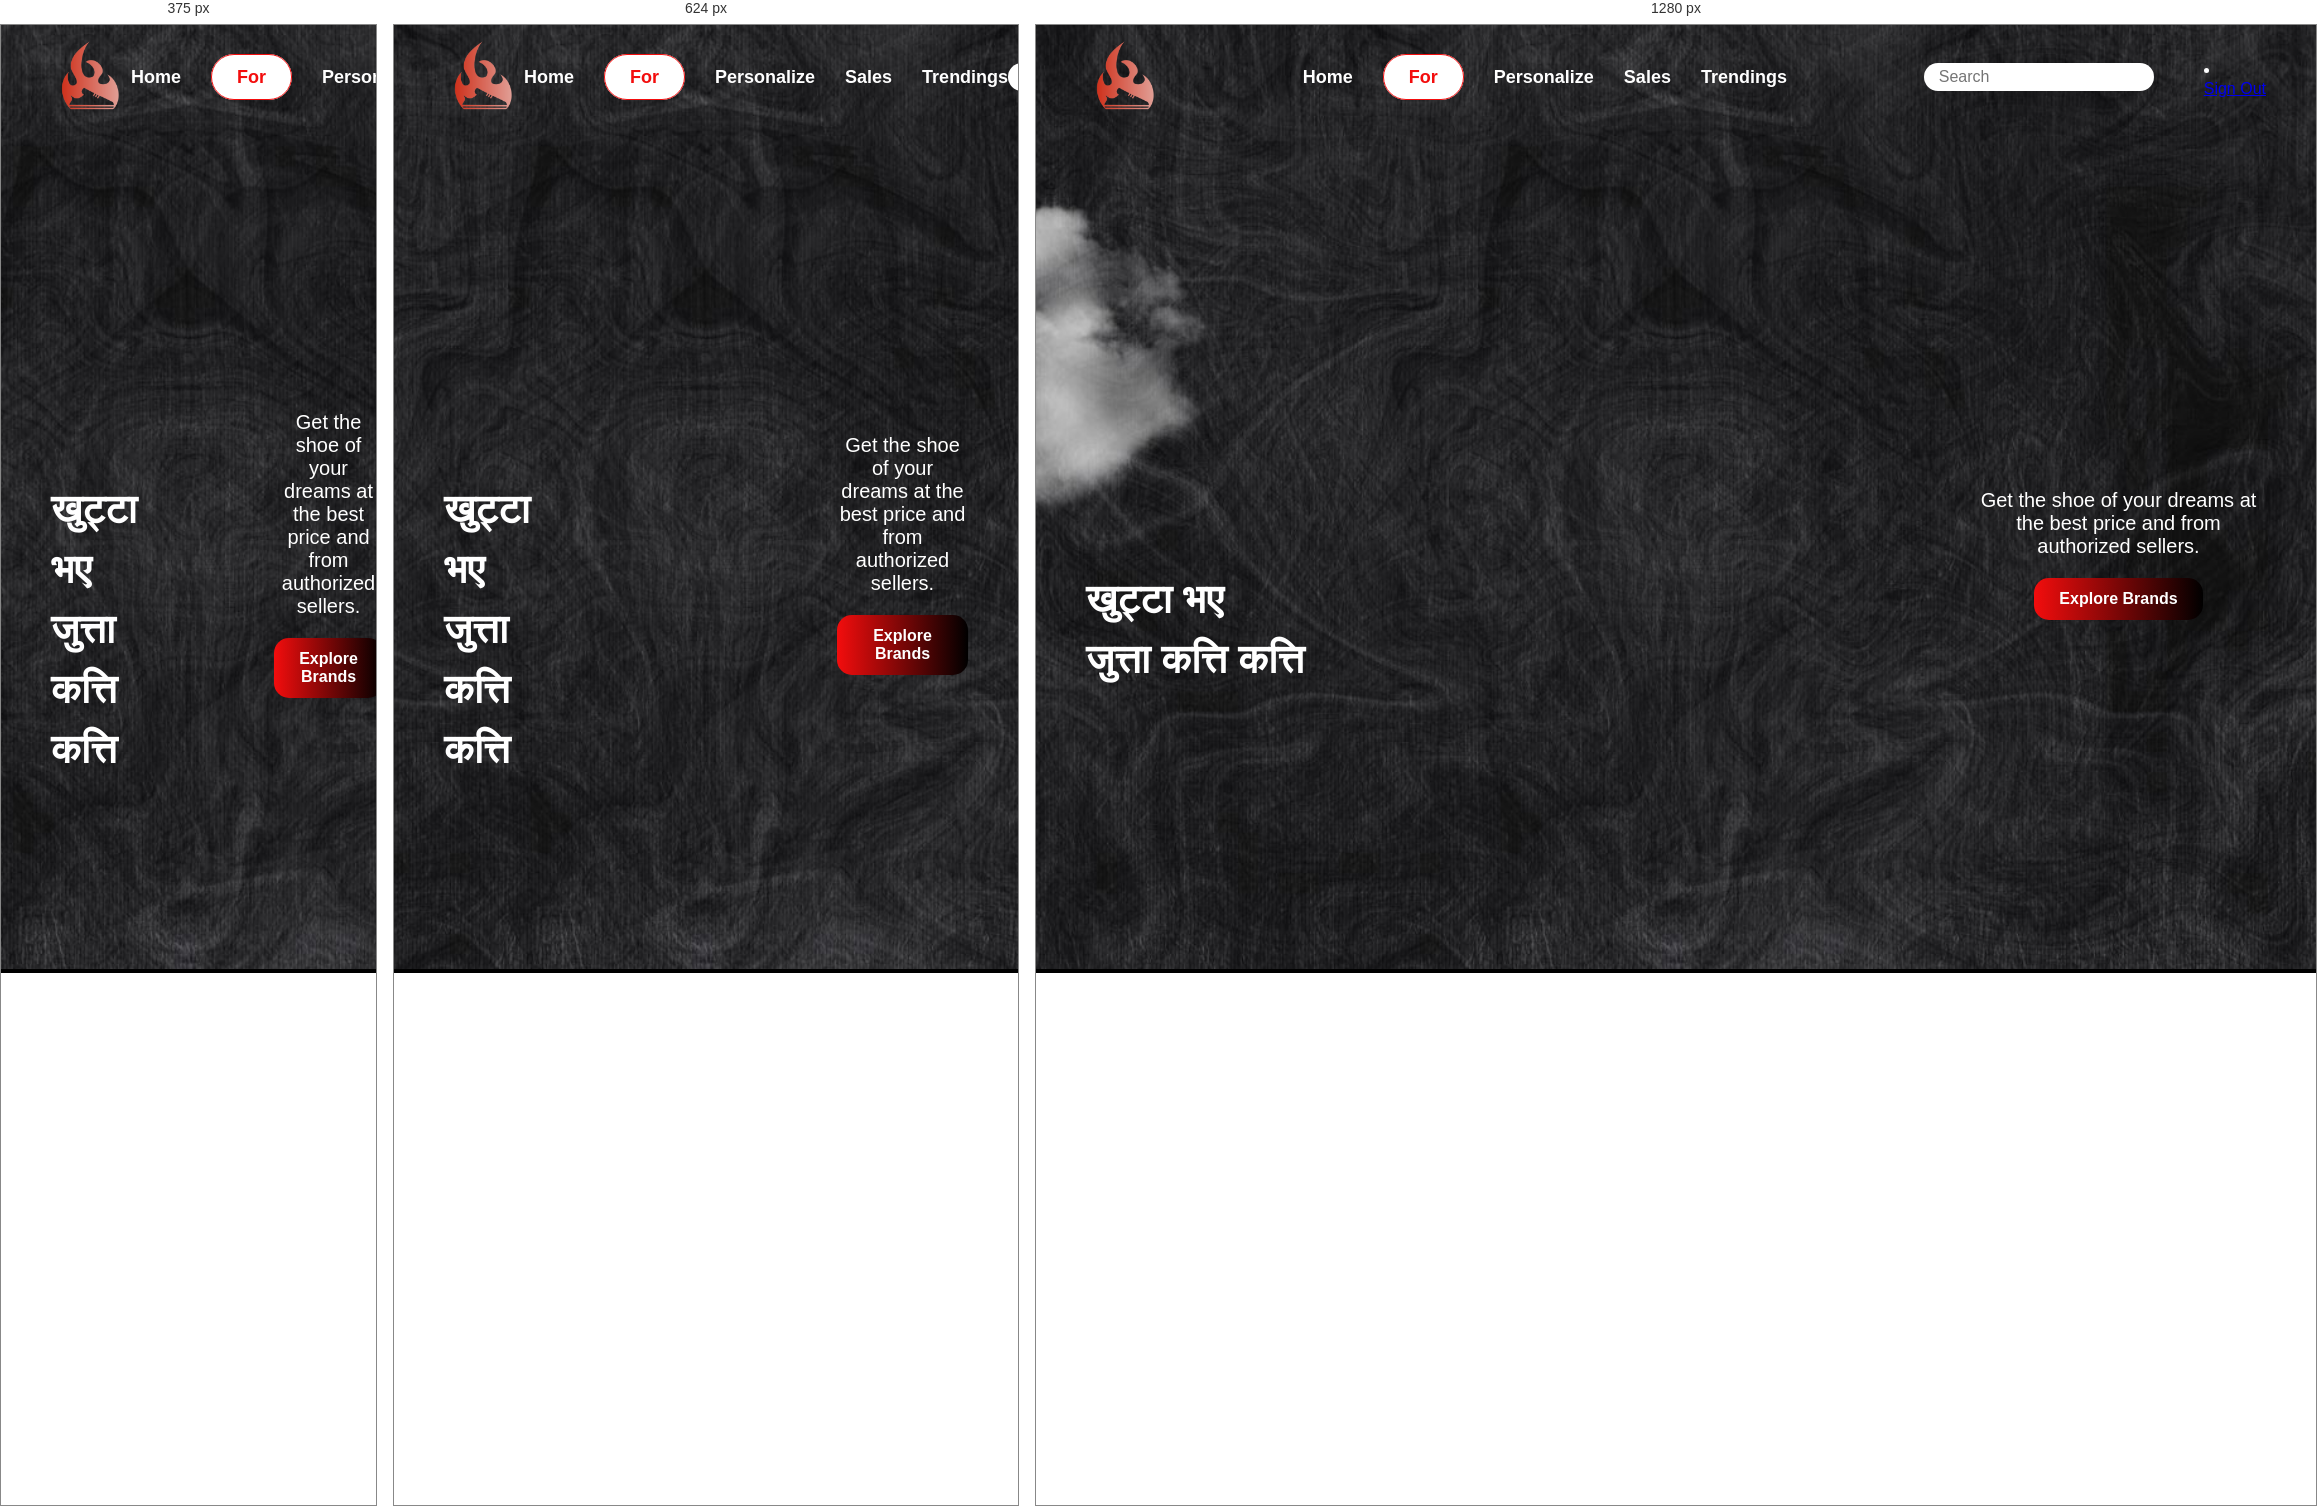
Rendered at 375 px, 624 px and 1280 px, left to right.

<!-- file: home.html -->
<!DOCTYPE html>
<html lang="en">
<head>
    <meta charset="UTF-8">
    <meta name="viewport" content="width=device-width, initial-scale=1.0">
    <title>ShowMeShoe</title>
    <link rel = "stylesheet" href="all.css">
    <link rel="stylesheet" href="https://cdn.jsdelivr.net/npm/locomotive-scroll@4.1.4/dist/locomotive-scroll.min.css">

    <link rel="stylesheet" href="https://cdnjs.cloudflare.com/ajax/libs/font-awesome/6.5.0/css/all.min.css">
    <link href="https://fonts.googleapis.com/css2?family=Kollektif:wght@400;700&display=swap" rel="stylesheet">
    <link href="https://unpkg.com/aos@2.3.1/dist/aos.css" rel="stylesheet">
    
</head>
<body>
    <!-- Background Texture -->
    <div class="background-texture">
        <img src="images/bg.jpg" alt="Background Texture"> 
    </div>

    <!-- Navbar -->
    <nav>
        <div class="logo">
           <a href="home.html"> <img src="images/Logo1.png" alt="Logo"></a> 
        </div>
        <ul>
            <li><a href="home.html" class="home">Home</a></li>
            <li class="dropdown">
                <a href="#" class="dropbtn">For</a>
                <div class="dropdown-content">
                    <a href="men.html" class="dropdown-item">Men</a>
                    <a href="women.html" class="dropdown-item">Women</a>
                    <a href="kids.html" class="dropdown-item">Kids</a>
                </div>
            </li>
            <li><a href="personalize.html">Personalize</a></li>
            <li><a href="sales.html">Sales</a></li>
            <li><a href="trending.html">Trendings</a></li>
        </ul>
        <div class="icons">
            <input type="text" class="search-bar" placeholder="Search">
            <i class="fas fa-shopping-cart"></i>
            <li class="dropdown">
                <a href="#" class="dropbtn">
                  <i class="fas fa-user"></i> 
                </a>
                <div class="dropdown-content">
                  
                  <a href="#" class="dropdown-item">Sign Out</a>
                </div>
              </li>
        </div>
    </nav>

    <!-- Hero Section -->
    <section class="hero">
        
        <div class="nepali-text">
            <div data-aos="fade-right"
            data-aos-offset="150"
            data-aos-easing="ease-in-sine"
            data-aos-duration="1000">
            <p>खुट्टा भए <br>जुत्ता कत्ति कत्ति</p>
        </div>
    </div>
        <div class="hero-image">
            
            <div data-scroll-container>
                <div class="shoe-image" 
                     data-scroll 
                     data-scroll-class="in-view" 
                     data-scroll-speed="2" 
                     data-scroll-repeat>
                  <img src="images/Hero1.png" alt="Shoe" class="floating-shoe">
                </div>
              </div>
        </div>
        <div class="hero-text">
            <p>Get the shoe of your dreams at the best price and from authorized sellers.</p>
            <a href="brands.html" class="explore-btn">Explore Brands</a>
        </div>
    </section>
    <script src="https://cdn.jsdelivr.net/npm/locomotive-scroll@4.1.4/dist/locomotive-scroll.min.js"></script>
    <script src="https://unpkg.com/aos@2.3.1/dist/aos.js"></script>
    <script>
        AOS.init();
      </script>
</body>
</html>

<script>const scroll = new LocomotiveScroll({
    el: document.querySelector('[data-scroll-container]'),
    smooth: true,
    multiplier: 1.2,
    lerp: 0.1,
  });
  
</script>

<style>
    /* Floating Animation */
    @keyframes float {
        0% { transform: translateY(0px); }
        50% { transform: translateY(-20px); }
        100% { transform: translateY(0px); }
    }

    .floating-shoe {
        animation: float 3s ease-in-out infinite;
    }





/* @media block from all.css */
@media screen and (max-width: 768px) {
  .product {
      width: 45%;
  }
}

/* @media block from all.css */
@media screen and (max-width: 480px) {
  .product {
      width: 100%;
  }
}